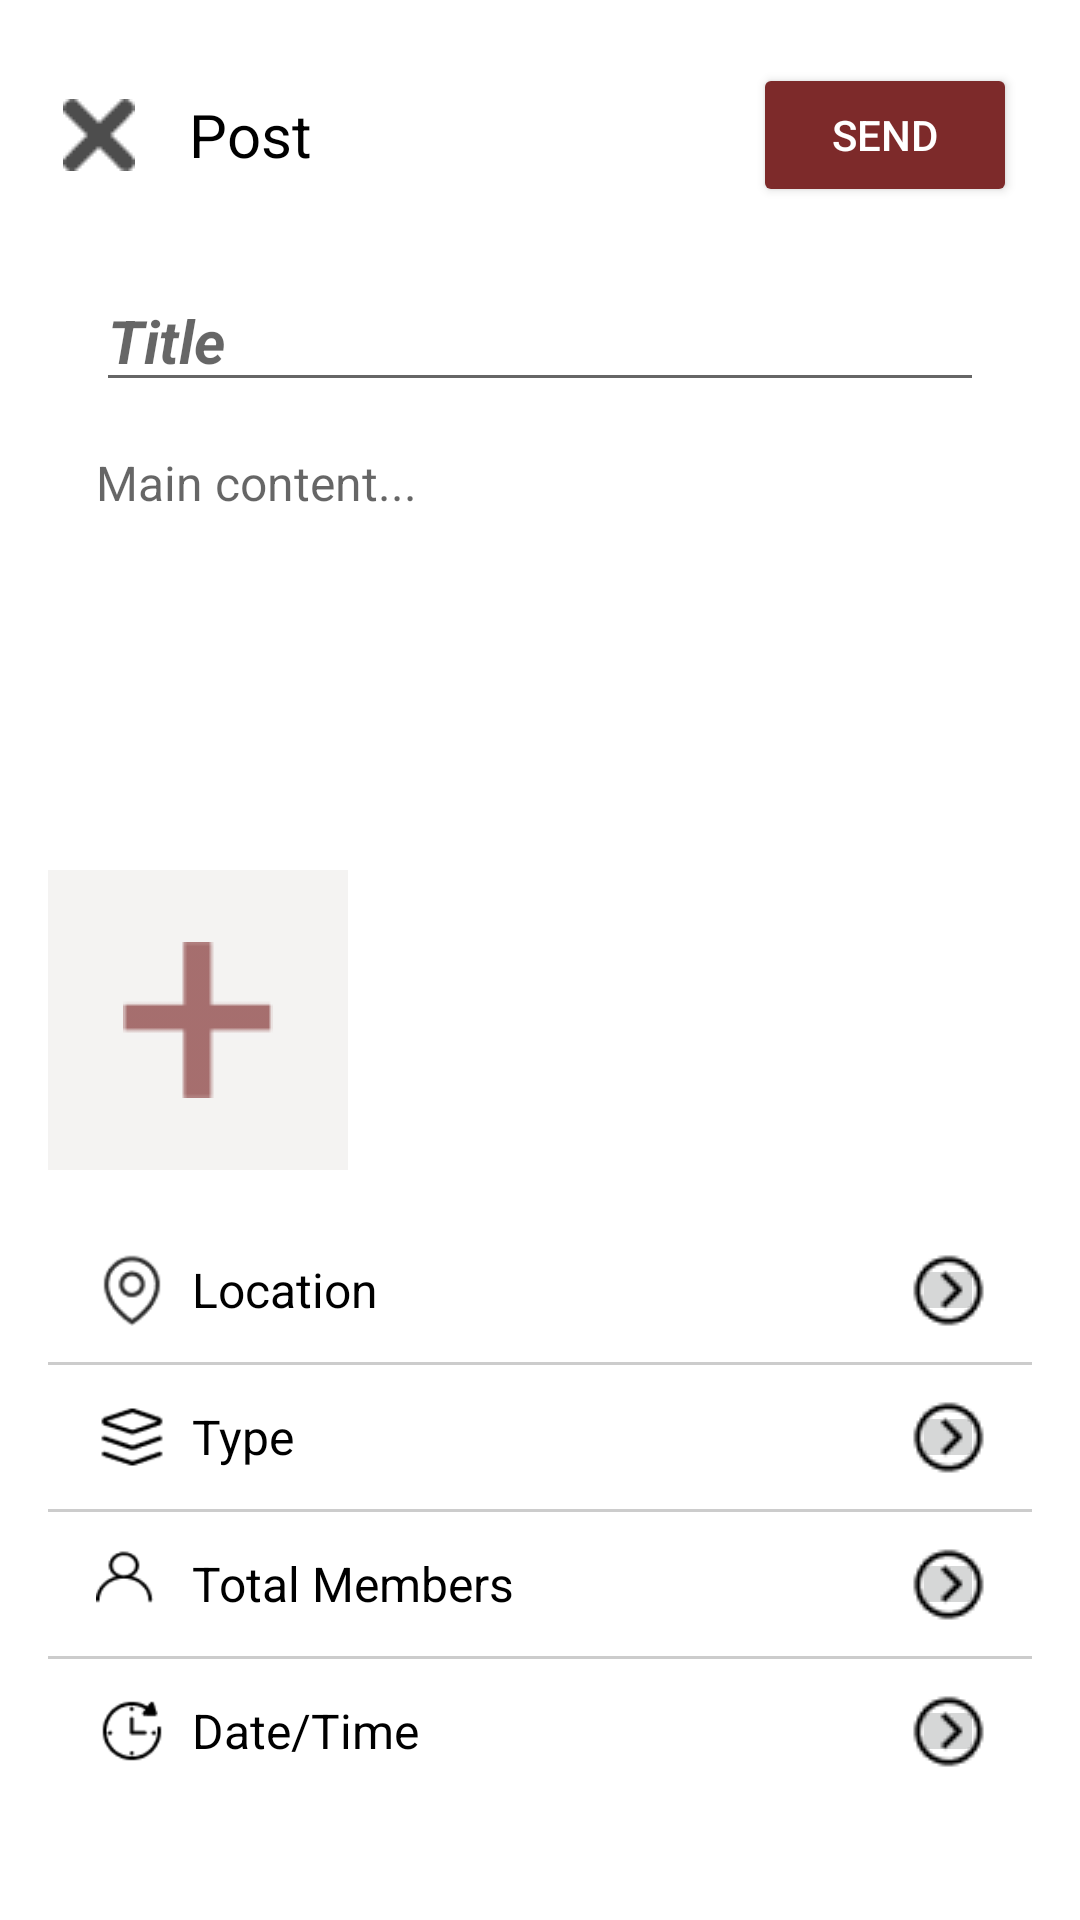

Here is an Android app screen rendered from its layout file. Give the layout XML and the strings, colors and styles it references.
<!-- AndroidManifest.xml: activity theme Theme.ULHK.NoActionBar -->
<!-- res/layout/activity_post.xml -->
<?xml version="1.0" encoding="utf-8"?>
<LinearLayout xmlns:android="http://schemas.android.com/apk/res/android"
    android:layout_width="match_parent"
    android:layout_height="match_parent"
    android:orientation="vertical"
    android:background="#FFFFFF"
    android:padding="16dp">

    
    <LinearLayout
        android:layout_width="match_parent"
        android:layout_height="wrap_content"
        android:orientation="horizontal"
        android:gravity="center_vertical"
        android:padding="5dp">

        
        <ImageButton
            android:id="@+id/close_button"
            android:layout_width="24dp"
            android:layout_height="24dp"
            android:background="?attr/selectableItemBackgroundBorderless"
            android:src="@drawable/ic_cha" /> 

        
        <TextView
            android:id="@+id/post_title"
            android:layout_width="0dp"
            android:layout_height="wrap_content"
            android:layout_weight="1"
            android:layout_marginStart="8dp"
            android:paddingLeft="10dp"
            android:text="Post"
            android:textColor="#000000"
            android:textSize="20sp"
            android:gravity="center_vertical" />

        
        <Button
            android:id="@+id/send_button"
            android:layout_width="wrap_content"
            android:layout_height="wrap_content"
            android:backgroundTint="#7D2A2A"
            android:text="Send"
            android:textColor="#FFFFFF"
            android:paddingStart="16dp"
            android:paddingEnd="16dp" />
    </LinearLayout>
    <LinearLayout
        android:layout_width="match_parent"
        android:layout_height="200dp"
        android:orientation="vertical"
        android:padding="16dp">

        
        <EditText
            android:id="@+id/title_text_view"
            android:layout_width="match_parent"
            android:layout_height="wrap_content"
            android:hint="Title"
            android:textColor="#000000"
            android:textSize="20sp"
            android:textStyle="bold|italic"
            android:layout_marginBottom="8dp"/>

        
        <EditText
            android:id="@+id/thoughts_edit_text"
            android:layout_width="match_parent"
            android:layout_height="wrap_content"
            android:layout_marginTop="8dp"
            android:hint="Main content..."
            android:background="@android:color/transparent"
            android:textColor="#888888"
            android:textSize="16sp" />

    </LinearLayout>


    
    <FrameLayout
        android:id="@+id/add_image_container"
        android:layout_width="100dp"
        android:layout_height="100dp"
        android:layout_marginTop="16dp">

        <ImageView
            android:id="@+id/add_image_button"
            android:layout_width="match_parent"
            android:layout_height="match_parent"
            android:src="@drawable/plus"
            android:background="#F4F3F2"
            android:scaleType="centerInside" />
    </FrameLayout>

    
    <LinearLayout
        android:id="@+id/options_list"
        android:layout_width="match_parent"
        android:layout_height="wrap_content"
        android:layout_marginTop="16dp"
        android:orientation="vertical">

        
        <LinearLayout
            android:layout_width="match_parent"
            android:layout_height="48dp"
            android:orientation="horizontal"
            android:gravity="center_vertical"
            android:paddingStart="16dp"
            android:paddingEnd="16dp">

            <ImageView
                android:layout_width="24dp"
                android:layout_height="24dp"
                android:src="@drawable/map" /> 

            <TextView
                android:layout_width="0dp"
                android:layout_height="wrap_content"
                android:layout_weight="1"
                android:layout_marginStart="8dp"
                android:text="Location"
                android:textColor="#000000"
                android:textSize="16sp" />

            <TextView
                android:id="@+id/displaySelectedLocation"
                android:layout_width="wrap_content"
                android:layout_height="wrap_content"
                android:text=""
                android:textColor="#000000"
                android:textSize="16sp"
                android:layout_marginEnd="8dp"/>

            <ImageButton
                android:id="@+id/SelectedLocation"
                android:layout_width="24dp"
                android:layout_height="24dp"
                android:src="@drawable/more" /> 
        </LinearLayout>

        
        <View
            android:layout_width="match_parent"
            android:layout_height="1dp"
            android:background="#CCCCCC" />

        
        <LinearLayout
            android:layout_width="match_parent"
            android:layout_height="48dp"
            android:orientation="horizontal"
            android:gravity="center_vertical"
            android:paddingStart="16dp"
            android:paddingEnd="16dp">

            <ImageView
                android:layout_width="24dp"
                android:layout_height="24dp"
                android:src="@drawable/type" /> 

            <TextView
                android:layout_width="0dp"
                android:layout_height="wrap_content"
                android:layout_weight="1"
                android:layout_marginStart="8dp"
                android:text="Type"
                android:textColor="#000000"
                android:textSize="16sp" />

            <TextView
                android:id="@+id/displaySelectedType"
                android:layout_width="wrap_content"
                android:layout_height="wrap_content"
                android:text=""
                android:textColor="#000000"
                android:textSize="16sp"
                android:layout_marginEnd="8dp"/>

            <ImageButton
                android:id="@+id/SelectedType"
                android:layout_width="24dp"
                android:layout_height="24dp"
                android:src="@drawable/more" /> 
        </LinearLayout>

        
        <View
            android:layout_width="match_parent"
            android:layout_height="1dp"
            android:background="#CCCCCC" />

        
        <LinearLayout
            android:layout_width="match_parent"
            android:layout_height="48dp"
            android:orientation="horizontal"
            android:gravity="center_vertical"
            android:paddingStart="16dp"
            android:paddingEnd="16dp">

            <ImageView
                android:layout_width="24dp"
                android:layout_height="24dp"
                android:src="@drawable/people" /> 

            <TextView
                android:layout_width="0dp"
                android:layout_height="wrap_content"
                android:layout_weight="1"
                android:layout_marginStart="8dp"
                android:text="Total Members"
                android:textColor="#000000"
                android:textSize="16sp" />

            <TextView
                android:id="@+id/displaySelectedMembers"
                android:layout_width="wrap_content"
                android:layout_height="wrap_content"
                android:text=""
                android:textColor="#000000"
                android:textSize="16sp"
                android:layout_marginEnd="8dp"/>

            <ImageButton
                android:id="@+id/SelectedNumber"
                android:layout_width="24dp"
                android:layout_height="24dp"
                android:src="@drawable/more" /> 
        </LinearLayout>

        
        <View
            android:layout_width="match_parent"
            android:layout_height="1dp"
            android:background="#CCCCCC" />

        
        <LinearLayout
            android:layout_width="match_parent"
            android:layout_height="48dp"
            android:orientation="horizontal"
            android:gravity="center_vertical"
            android:paddingStart="16dp"
            android:paddingEnd="16dp">

            <ImageView
                android:layout_width="24dp"
                android:layout_height="24dp"
                android:src="@drawable/time" /> 

            <TextView
                android:layout_width="0dp"
                android:layout_height="wrap_content"
                android:layout_weight="1"
                android:layout_marginStart="8dp"
                android:text="Date/Time"
                android:textColor="#000000"
                android:textSize="16sp" />

            <TextView
                android:id="@+id/displaySelectedTime"
                android:layout_width="wrap_content"
                android:layout_height="wrap_content"
                android:text=""
                android:textColor="#000000"
                android:textSize="16sp"
                android:layout_marginEnd="8dp"/>

            <ImageButton
                android:id="@+id/SelectedTime"
                android:layout_width="24dp"
                android:layout_height="24dp"
                android:src="@drawable/more" /> 
        </LinearLayout>

    </LinearLayout>

</LinearLayout>
<!-- resources referenced by this layout -->
<resources>
  <!-- drawable ic_cha: png bitmap (drawable, 432 bytes) -->
  <!-- drawable map: png bitmap (drawable, 1140 bytes) -->
  <!-- drawable more: png bitmap (drawable, 473 bytes) -->
  <!-- drawable people: png bitmap (drawable, 523 bytes) -->
  <!-- drawable plus: png bitmap (drawable, 353 bytes) -->
  <!-- drawable time: png bitmap (drawable, 647 bytes) -->
  <!-- drawable type: png bitmap (drawable, 535 bytes) -->
  <style name="Theme.ULHK.NoActionBar">
          <item name="windowActionBar">false</item>
          <item name="windowNoTitle">true</item>
      </style>
</resources>
